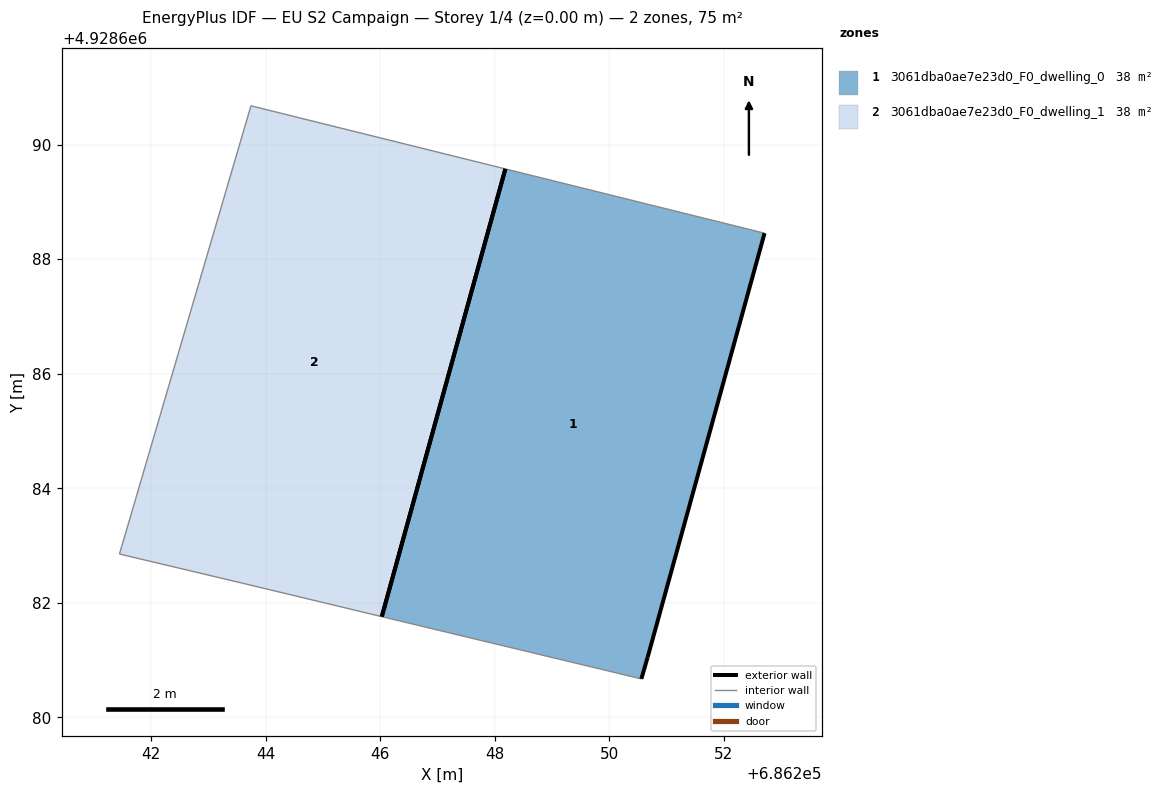
=== STOREY PLAN SPEC (per zone: floor XY polygon, exterior-wall plan segments, windows/doors) ===
zone 1: 3061dba0ae7e23d0_F0_dwelling_0  (37.7 m²)
  floor: (686250.67, 4928681.05) (686252.71, 4928688.45) (686248.18, 4928689.57) (686246.03, 4928681.76) (686250.56, 4928680.67)
  exterior wall: (686252.71, 4928688.45) – (686250.67, 4928681.05)  [7.7 m]
  exterior wall: (686250.67, 4928681.05) – (686250.56, 4928680.67)  [0.4 m]
  exterior wall: (686246.03, 4928681.76) – (686248.18, 4928689.57)  [8.1 m]
  interior walls: 2
zone 2: 3061dba0ae7e23d0_F0_dwelling_1  (37.7 m²)
  floor: (686246.03, 4928681.76) (686248.18, 4928689.57) (686243.74, 4928690.68) (686242.97, 4928688.03) (686242.16, 4928685.27) (686241.45, 4928682.85) (686243.60, 4928682.34)
  exterior wall: (686248.18, 4928689.57) – (686246.03, 4928681.76)  [8.1 m]
  interior walls: 6

=== DERIVED (storey summary) ===
Building: EU S2 Campaign
Storey: 1 of 4  (floor level z = 0.00 m)
Storey gross floor area: 75.4 m²
Zones on this storey: 2
  - 3061dba0ae7e23d0_F0_dwelling_0: floor 37.7 m²; exterior wall 16.2 m (48.5 m²); WWR 0.0%
  - 3061dba0ae7e23d0_F0_dwelling_1: floor 37.7 m²; exterior wall 8.1 m (24.3 m²); WWR 0.0%
Zone adjacency: (none detected)